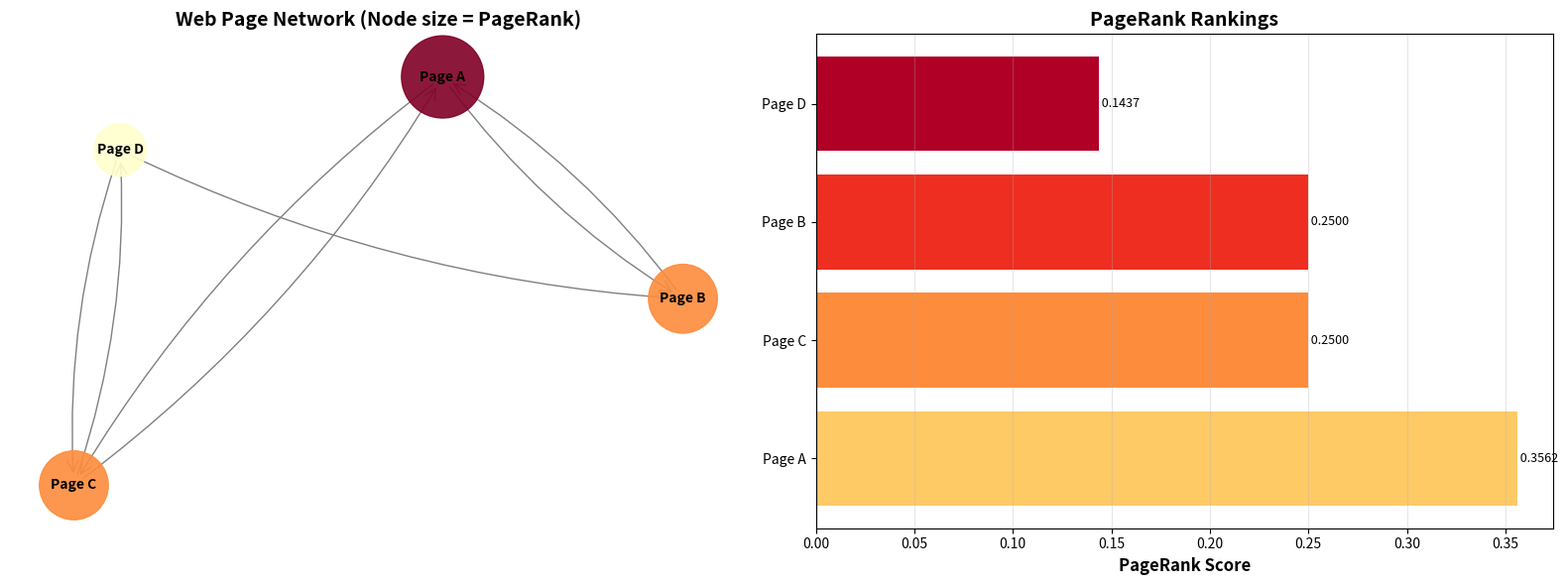
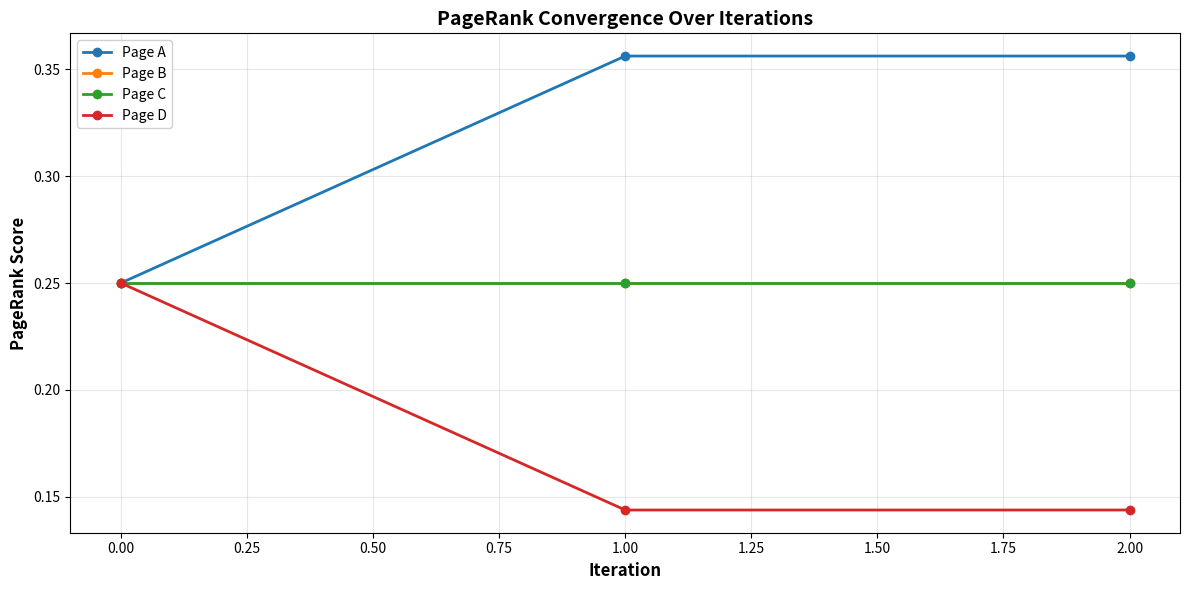
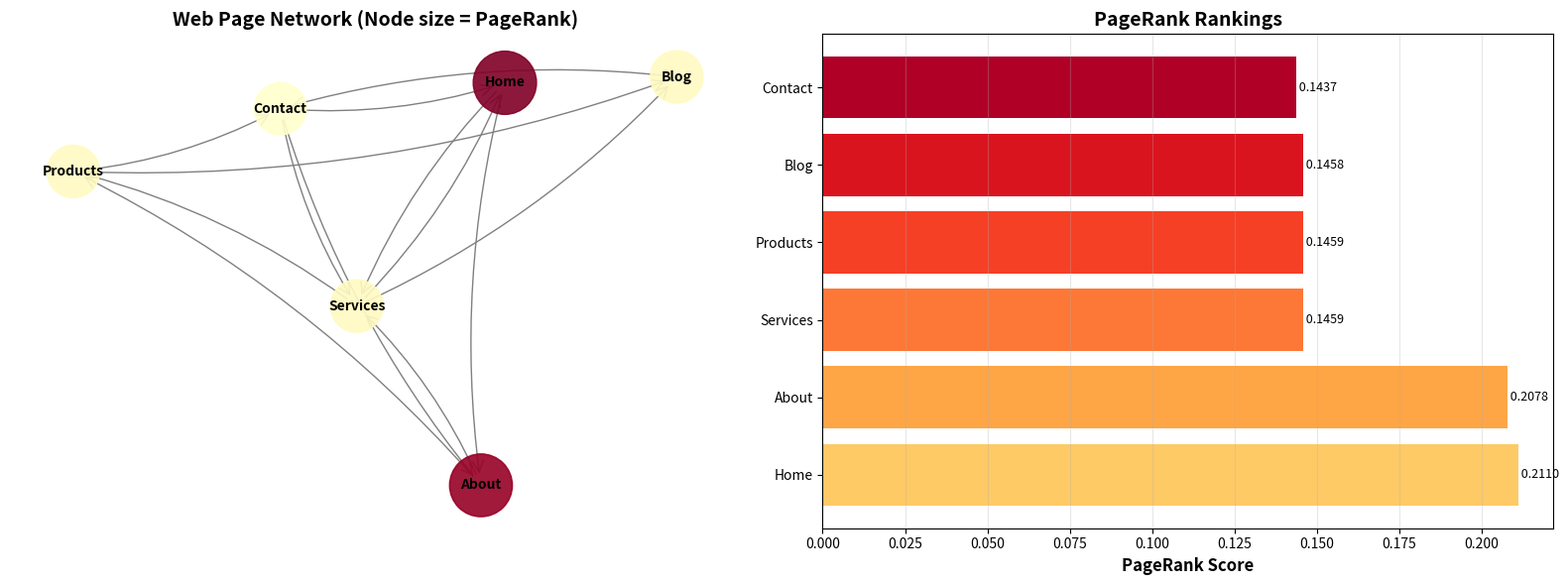
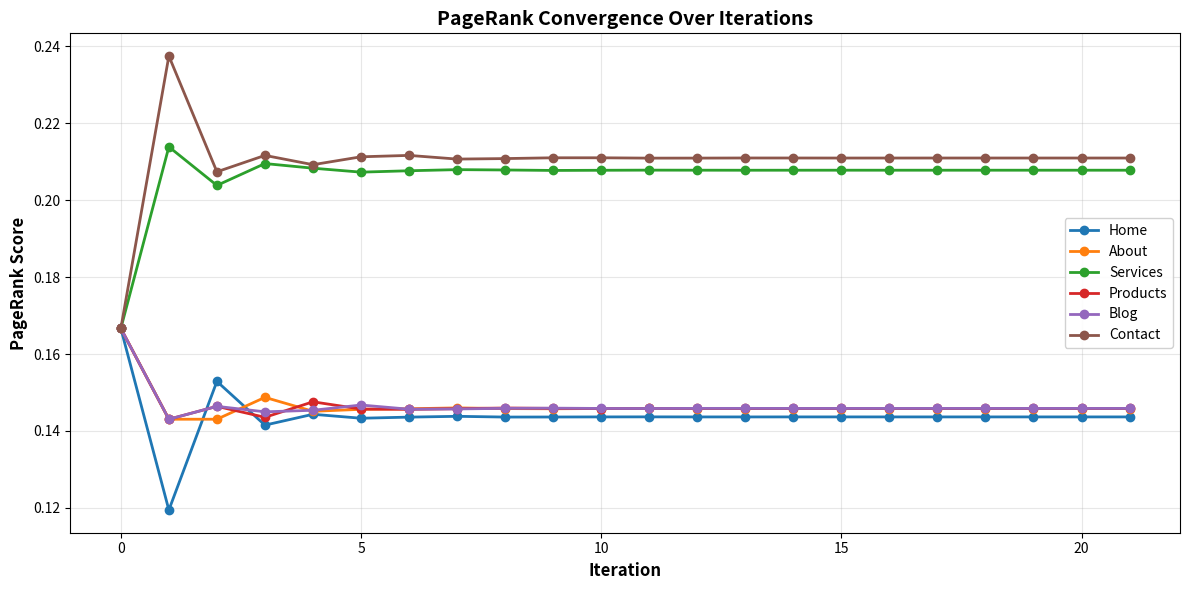

Write Python code to recreate these figures, in order.

#8: PageRank Algorithm (Simplified): Implement a simplified version of the PageRank algorithm using matrix multiplication to simulate web page importance.

import numpy as np
import pandas as pd
import matplotlib.pyplot as plt
import networkx as nx

class PageRank:
    def __init__(self, damping_factor=0.85, max_iterations=100, tolerance=1e-6):
        """
        Initialize PageRank calculator
        
        Parameters:
        - damping_factor: probability of following a link (typically 0.85)
        - max_iterations: maximum number of iterations
        - tolerance: convergence threshold
        """
        self.d = damping_factor
        self.max_iter = max_iterations
        self.tol = tolerance
        
    def build_transition_matrix(self, adjacency_matrix):
        """
        Build the transition probability matrix from adjacency matrix
        
        Parameters:
        - adjacency_matrix: NxN matrix where A[i,j]=1 means page i links to page j
        
        Returns:
        - Transition matrix M
        """
        n = len(adjacency_matrix)
        M = adjacency_matrix.astype(float)
        
        # Normalize each row by the number of outgoing links
        row_sums = M.sum(axis=1)
        
        # Handle pages with no outgoing links (dangling nodes)
        for i in range(n):
            if row_sums[i] == 0:
                M[i, :] = 1.0 / n  # Equal probability to all pages
            else:
                M[i, :] = M[i, :] / row_sums[i]
        
        return M
    
    def calculate_pagerank(self, adjacency_matrix, page_names=None):
        """
        Calculate PageRank using power iteration method
        
        Parameters:
        - adjacency_matrix: NxN adjacency matrix
        - page_names: list of page names (optional)
        
        Returns:
        - DataFrame with PageRank scores
        """
        n = len(adjacency_matrix)
        
        if page_names is None:
            page_names = [f'Page {i+1}' for i in range(n)]
        
        # Build transition matrix
        M = self.build_transition_matrix(adjacency_matrix)
        
        # Initialize PageRank vector (uniform distribution)
        pr = np.ones(n) / n
        
        # Store history for visualization
        history = [pr.copy()]
        
        # Power iteration
        for iteration in range(self.max_iter):
            # PageRank formula: PR(t+1) = (1-d)/n + d * M^T * PR(t)
            pr_new = (1 - self.d) / n + self.d * M.T @ pr
            
            history.append(pr_new.copy())
            
            # Check convergence
            if np.linalg.norm(pr_new - pr, 1) < self.tol:
                print(f"Converged after {iteration + 1} iterations")
                break
            
            pr = pr_new
        
        # Create results DataFrame
        results = pd.DataFrame({
            'Page': page_names,
            'PageRank': pr,
            'Rank': range(1, n + 1)
        })
        
        # Sort by PageRank (descending)
        results = results.sort_values('PageRank', ascending=False).reset_index(drop=True)
        results['Rank'] = range(1, n + 1)
        
        return results, np.array(history)


def visualize_network(adjacency_matrix, pagerank_scores, page_names):
    """Visualize the web graph with PageRank scores"""
    fig, (ax1, ax2) = plt.subplots(1, 2, figsize=(16, 6))
    
    # Create directed graph
    G = nx.DiGraph()
    n = len(adjacency_matrix)
    
    # Add nodes and edges
    for i in range(n):
        G.add_node(i, label=page_names[i])
        for j in range(n):
            if adjacency_matrix[i, j] == 1:
                G.add_edge(i, j)
    
    # Layout
    pos = nx.spring_layout(G, seed=42, k=2, iterations=50)
    
    # Node sizes based on PageRank
    node_sizes = [score * 10000 for score in pagerank_scores]
    
    # Draw network
    nx.draw_networkx_nodes(G, pos, node_size=node_sizes, 
                           node_color=pagerank_scores, 
                           cmap='YlOrRd', alpha=0.9, ax=ax1)
    nx.draw_networkx_labels(G, pos, {i: page_names[i] for i in range(n)}, 
                           font_size=10, font_weight='bold', ax=ax1)
    nx.draw_networkx_edges(G, pos, edge_color='gray', 
                           arrows=True, arrowsize=20, 
                           arrowstyle='->', ax=ax1,
                           connectionstyle='arc3,rad=0.1')
    
    ax1.set_title('Web Page Network (Node size = PageRank)', fontsize=14, fontweight='bold')
    ax1.axis('off')
    
    # Bar chart of PageRank scores
    colors = plt.cm.YlOrRd(np.linspace(0.3, 0.9, n))
    sorted_indices = np.argsort(pagerank_scores)[::-1]
    sorted_scores = pagerank_scores[sorted_indices]
    sorted_names = [page_names[i] for i in sorted_indices]
    
    bars = ax2.barh(sorted_names, sorted_scores, color=colors)
    ax2.set_xlabel('PageRank Score', fontsize=12, fontweight='bold')
    ax2.set_title('PageRank Rankings', fontsize=14, fontweight='bold')
    ax2.grid(axis='x', alpha=0.3)
    
    # Add value labels
    for i, (bar, score) in enumerate(zip(bars, sorted_scores)):
        ax2.text(score, i, f' {score:.4f}', 
                va='center', fontsize=9)
    
    plt.tight_layout()
    # plt.show()


def visualize_convergence(history, page_names):
    """Visualize PageRank convergence over iterations"""
    plt.figure(figsize=(12, 6))
    
    iterations = range(len(history))
    for i, page in enumerate(page_names):
        scores = [h[i] for h in history]
        plt.plot(iterations, scores, marker='o', label=page, linewidth=2)
    
    plt.xlabel('Iteration', fontsize=12, fontweight='bold')
    plt.ylabel('PageRank Score', fontsize=12, fontweight='bold')
    plt.title('PageRank Convergence Over Iterations', fontsize=14, fontweight='bold')
    plt.legend(loc='best', framealpha=0.9)
    plt.grid(True, alpha=0.3)
    plt.tight_layout()
    # plt.show()


# Example 1: Simple web graph
print("="*60)
print("EXAMPLE 1: Simple Web Graph")
print("="*60)

# Define adjacency matrix (A[i,j] = 1 means page i links to page j)
adjacency = np.array([
    [0, 1, 1, 0],  # Page A links to B and C
    [1, 0, 0, 0],  # Page B links to A
    [1, 0, 0, 1],  # Page C links to A and D
    [0, 1, 1, 0]   # Page D links to B and C
])

page_names = ['Page A', 'Page B', 'Page C', 'Page D']

# Calculate PageRank
pr = PageRank(damping_factor=0.85)
results, history = pr.calculate_pagerank(adjacency, page_names)

print("\nPageRank Results:")
print(results.to_string(index=False))

# Visualize
visualize_network(adjacency, results['PageRank'].values, page_names)
visualize_convergence(history, page_names)


# Example 2: More complex network
print("\n" + "="*60)
print("EXAMPLE 2: Complex Web Graph")
print("="*60)

adjacency2 = np.array([
    [0, 1, 1, 0, 0, 0],  # Page 1 -> 2, 3
    [0, 0, 1, 1, 0, 0],  # Page 2 -> 3, 4
    [1, 0, 0, 1, 1, 0],  # Page 3 -> 1, 4, 5
    [0, 0, 0, 0, 1, 1],  # Page 4 -> 5, 6
    [0, 0, 0, 0, 0, 1],  # Page 5 -> 6
    [1, 1, 1, 0, 0, 0]   # Page 6 -> 1, 2, 3
])

page_names2 = ['Home', 'About', 'Services', 'Products', 'Blog', 'Contact']

pr2 = PageRank(damping_factor=0.85)
results2, history2 = pr2.calculate_pagerank(adjacency2, page_names2)

print("\nPageRank Results:")
print(results2.to_string(index=False))

visualize_network(adjacency2, results2['PageRank'].values, page_names2)
visualize_convergence(history2, page_names2)

print("\n" + "="*60)
print("Key Insights:")
print("="*60)
print(f"• Damping factor: {pr2.d} (probability of following links)")
print(f"• Random jump probability: {1-pr2.d}")
print("• Pages with more incoming links have higher PageRank")
print("• Quality of incoming links matters (high PR pages boost others)")
print("• The algorithm converges to a stable distribution")
